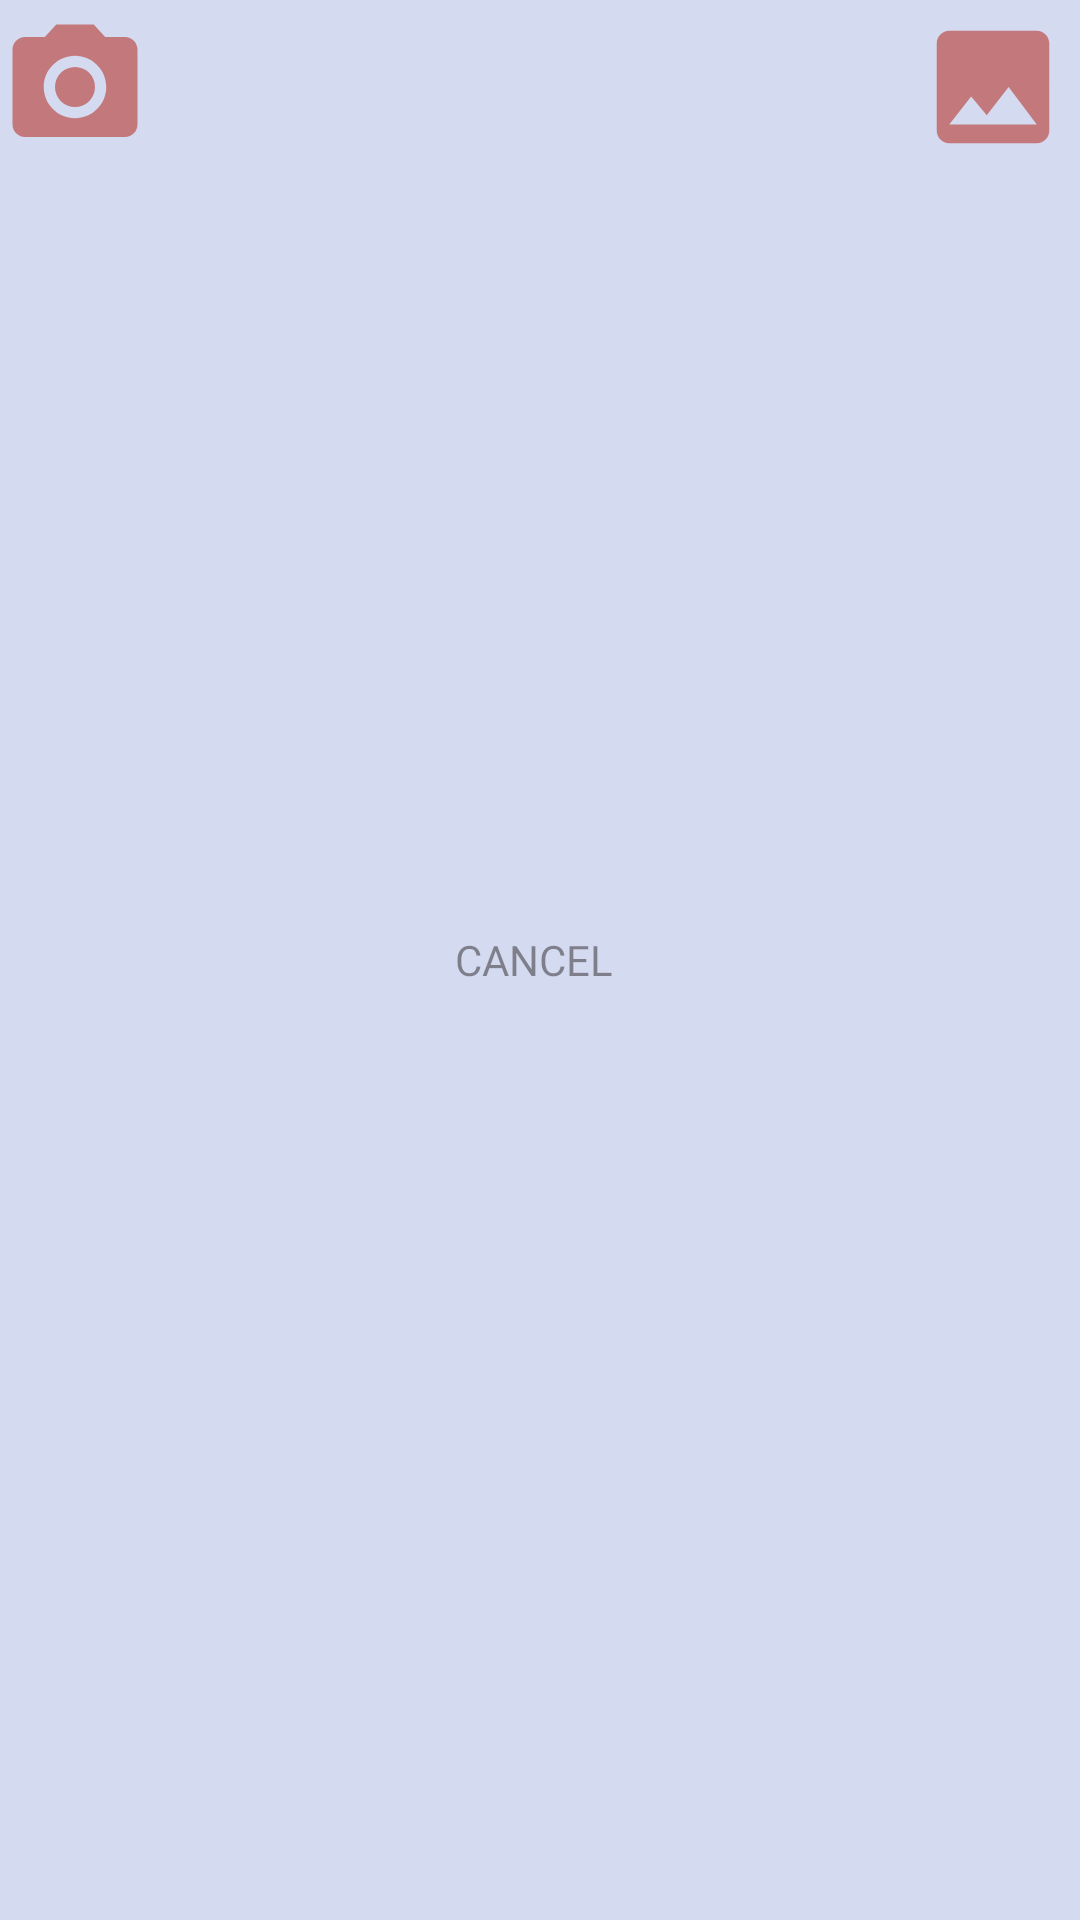

Reconstruct the res/layout file that produces this screen, plus the resources it refers to.
<!-- AndroidManifest.xml: application theme Theme.MyDiary -->
<!-- res/layout/dialog_box.xml -->
<?xml version="1.0" encoding="utf-8"?>
<androidx.constraintlayout.widget.ConstraintLayout xmlns:android="http://schemas.android.com/apk/res/android"
    xmlns:app="http://schemas.android.com/apk/res-auto"
    xmlns:tools="http://schemas.android.com/tools"
    android:layout_width="match_parent"
    android:layout_height="wrap_content"
    android:background="#322745B0">


    <ImageView
        android:id="@+id/cmaer_img"
        android:layout_width="50dp"
        android:layout_height="50dp"
        android:layout_marginTop="4dp"
        app:layout_constraintEnd_toStartOf="@+id/gal_img"
        app:layout_constraintHorizontal_bias="0.0"
        app:layout_constraintStart_toStartOf="parent"
        app:layout_constraintTop_toTopOf="parent"
        app:srcCompat="@drawable/camericon" />

    <ImageView
        android:id="@+id/gal_img"
        android:layout_width="50dp"
        android:layout_height="50dp"
        android:layout_marginTop="4dp"
        android:layout_marginEnd="4dp"
        app:layout_constraintEnd_toEndOf="parent"
        app:layout_constraintTop_toTopOf="parent"
        app:srcCompat="@drawable/galleryicon" />

    <Button
        android:id="@+id/btn_Cancel"
        android:layout_width="wrap_content"
        android:layout_height="wrap_content"
        android:background="#00E86161"
        android:backgroundTint="#EA1C1C"
        android:fontFamily="@font/chewy"
        android:text="CANCEL"
        android:textColor="#72171010"
        app:layout_constraintBottom_toBottomOf="parent"
        app:layout_constraintEnd_toStartOf="@+id/gal_img"
        app:layout_constraintStart_toEndOf="@+id/cmaer_img"
        app:layout_constraintTop_toTopOf="parent" />
</androidx.constraintlayout.widget.ConstraintLayout>
<!-- resources referenced by this layout -->
<resources>
  <!-- drawable camericon (drawable) -->
  <vector android:alpha="0.79" android:height="24dp"
      android:tint="#BE5E5C" android:viewportHeight="24"
      android:viewportWidth="24" android:width="24dp" xmlns:android="http://schemas.android.com/apk/res/android">
      <path android:fillColor="@android:color/white" android:pathData="M12,12m-3.2,0a3.2,3.2 0,1 1,6.4 0a3.2,3.2 0,1 1,-6.4 0"/>
      <path android:fillColor="@android:color/white" android:pathData="M9,2L7.17,4L4,4c-1.1,0 -2,0.9 -2,2v12c0,1.1 0.9,2 2,2h16c1.1,0 2,-0.9 2,-2L22,6c0,-1.1 -0.9,-2 -2,-2h-3.17L15,2L9,2zM12,17c-2.76,0 -5,-2.24 -5,-5s2.24,-5 5,-5 5,2.24 5,5 -2.24,5 -5,5z"/>
  </vector>
  <!-- drawable galleryicon (drawable) -->
  <vector android:alpha="0.79" android:height="24dp"
      android:tint="#BE5E5C" android:viewportHeight="24"
      android:viewportWidth="24" android:width="24dp" xmlns:android="http://schemas.android.com/apk/res/android">
      <path android:fillColor="@android:color/white" android:pathData="M21,19V5c0,-1.1 -0.9,-2 -2,-2H5c-1.1,0 -2,0.9 -2,2v14c0,1.1 0.9,2 2,2h14c1.1,0 2,-0.9 2,-2zM8.5,13.5l2.5,3.01L14.5,12l4.5,6H5l3.5,-4.5z"/>
  </vector>
  <style name="Theme.MyDiary" parent="Theme.MaterialComponents.DayNight.NoActionBar">
          
          <item name="colorPrimary">@color/teal_700</item>
          <item name="colorPrimaryVariant">@color/teal_700</item>
          <item name="colorOnPrimary">@color/white</item>
          
          <item name="colorSecondary">@color/teal_200</item>
          <item name="colorSecondaryVariant">@color/teal_700</item>
          <item name="colorOnSecondary">@color/black</item>
          
          <item name="android:statusBarColor" tools:targetApi="l">?attr/colorPrimaryVariant</item>
          
      </style>
  <color name="teal_700">#FF018786</color>
  <color name="white">#FFFFFFFF</color>
  <color name="teal_200">#D876DB</color>
  <color name="black">#FF000000</color>
</resources>
